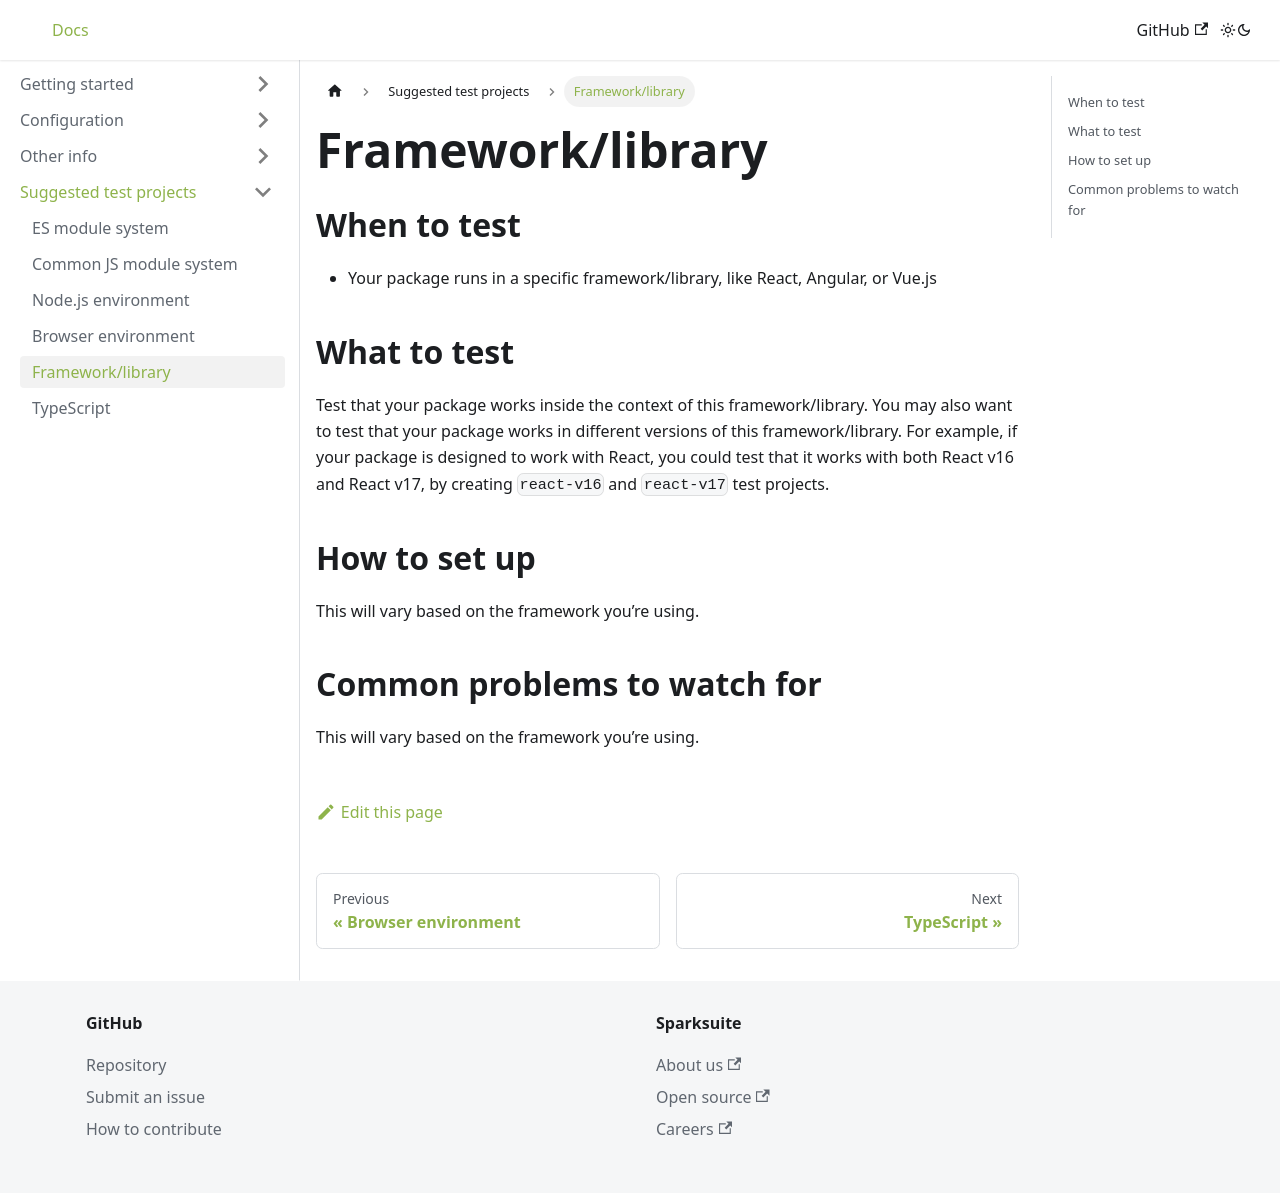

repository: sparksuite/rugged · page: docs/suggested-projects/framework/index.html · generator: docusaurus

---
title: Framework/library
slug: /suggested-projects/framework
---

## When to test

- Your package runs in a specific framework/library, like React, Angular, or Vue.js

## What to test

Test that your package works inside the context of this framework/library. You may also want to test that your package works in different versions of this framework/library. For example, if your package is designed to work with React, you could test that it works with both React v16 and React v17, by creating `react-v16` and `react-v17` test projects.

## How to set up

This will vary based on the framework you’re using.

## Common problems to watch for

This will vary based on the framework you’re using.
